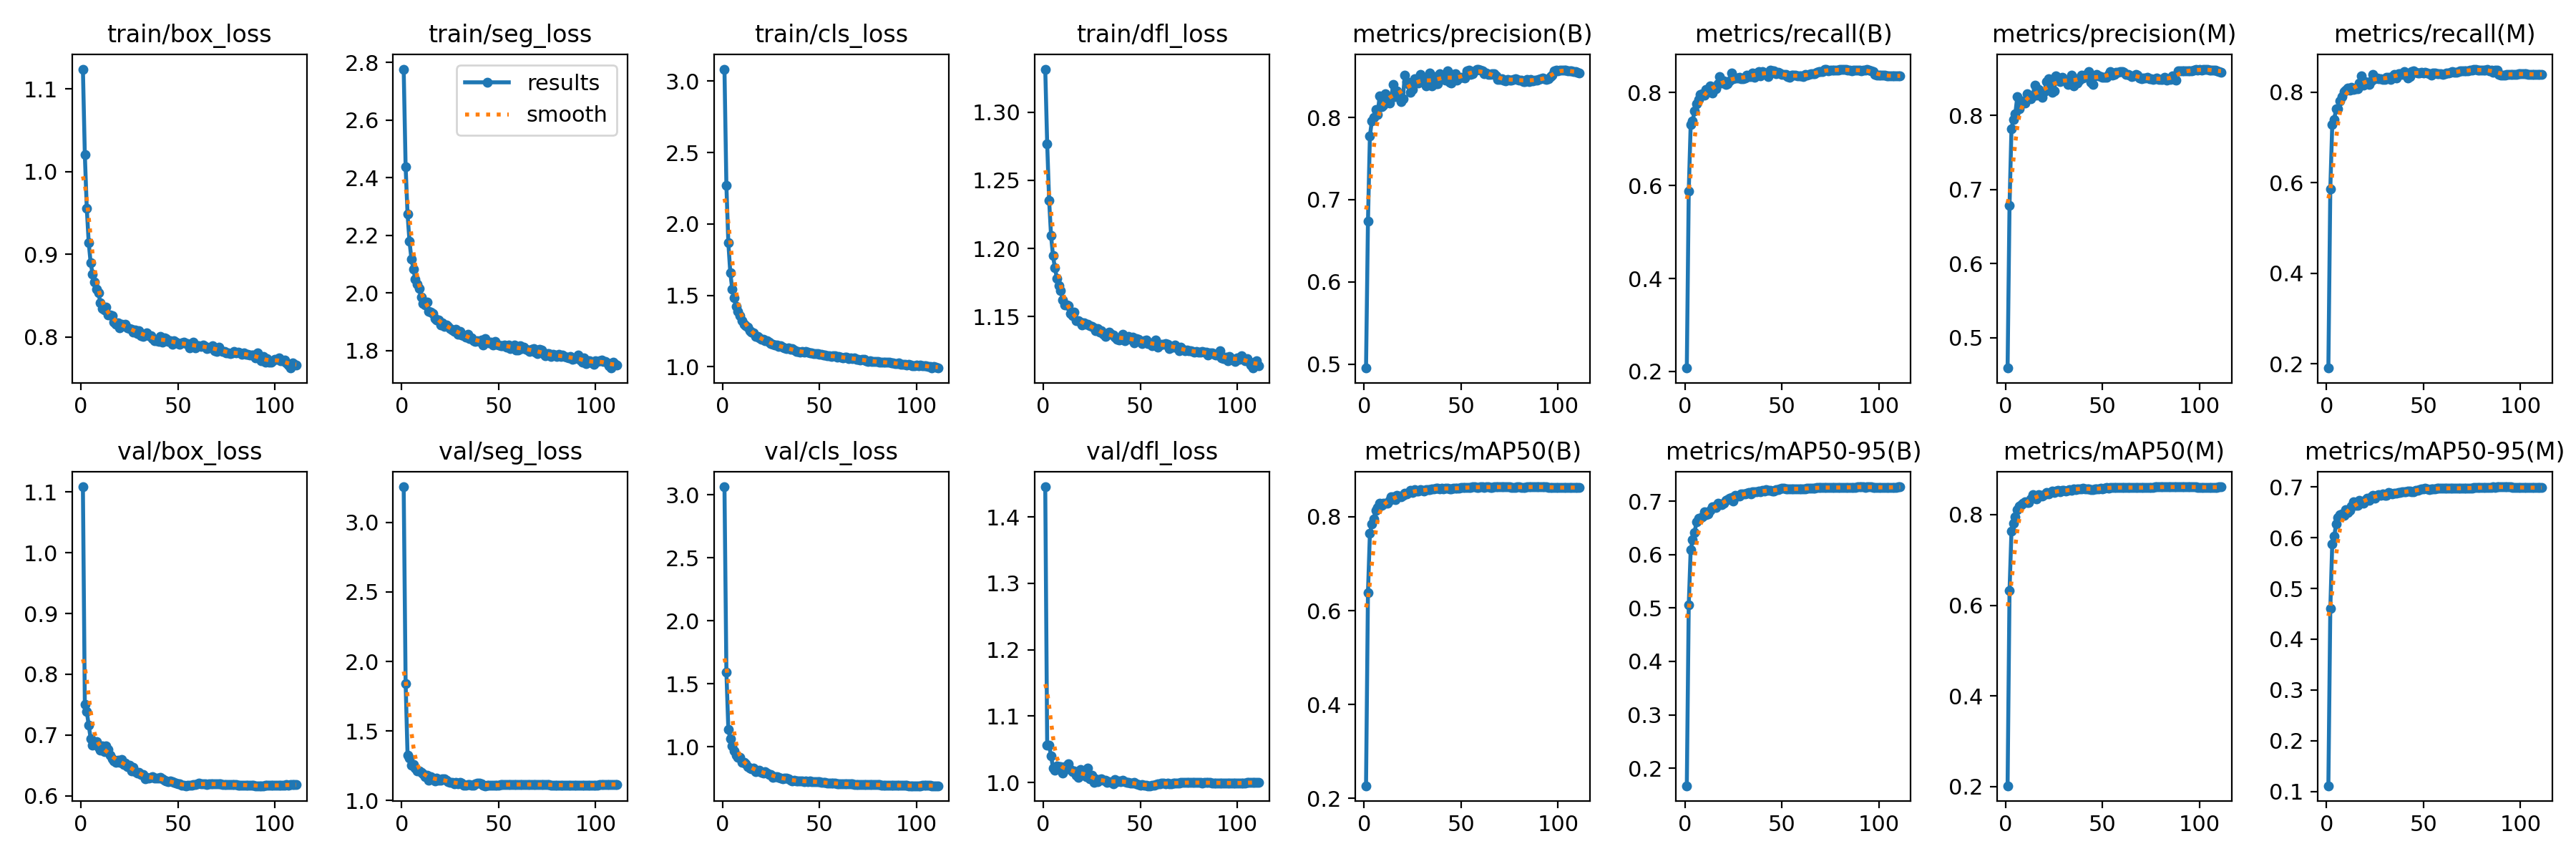

Values plotted in this chart, from the file beside it:
epoch, train/box_loss, train/seg_loss, train/cls_loss, train/dfl_loss, metrics/precision(B), metrics/recall(B), metrics/mAP50(B), metrics/mAP50-95(B), metrics/precision(M), metrics/recall(M), metrics/mAP50(M), metrics/mAP50-95(M), val/box_loss, val/seg_loss, val/cls_loss, val/dfl_loss, lr/pg0, lr/pg1, lr/pg2
1, 1.124, 2.777, 3.084, 1.331, 0.4951, 0.2074, 0.2269, 0.1671, 0.4591, 0.1906, 0.2017, 0.1111, 1.109, 3.257, 3.063, 1.445, 0.06674, 3.329e-05, 3.329e-05
2, 1.02, 2.439, 2.268, 1.277, 0.6734, 0.5877, 0.6384, 0.5053, 0.6785, 0.5866, 0.632, 0.4603, 0.7499, 1.842, 1.593, 1.056, 0.03344, 6.6403e-05, 6.6403e-05
3, 0.9555, 2.273, 1.867, 1.235, 0.7777, 0.7312, 0.7651, 0.6091, 0.7815, 0.7275, 0.7628, 0.5881, 0.7384, 1.328, 1.14, 1.056, 0.0001431, 9.9296e-05, 9.9296e-05
4, 0.914, 2.179, 1.66, 1.209, 0.7956, 0.7392, 0.7848, 0.6271, 0.7947, 0.7398, 0.7805, 0.6031, 0.7163, 1.305, 1.062, 1.04, 9.901e-05, 9.901e-05, 9.901e-05
5, 0.8894, 2.118, 1.545, 1.195, 0.7999, 0.7608, 0.7948, 0.641, 0.8023, 0.763, 0.7955, 0.627, 0.6939, 1.252, 1.006, 1.022, 9.868e-05, 9.868e-05, 9.868e-05
6, 0.876, 2.083, 1.481, 1.186, 0.8096, 0.7755, 0.8143, 0.6618, 0.8252, 0.7632, 0.8101, 0.64, 0.6832, 1.258, 0.9694, 1.019, 9.835e-05, 9.835e-05, 9.835e-05
7, 0.8664, 2.049, 1.423, 1.178, 0.8038, 0.7846, 0.8196, 0.668, 0.809, 0.7806, 0.8191, 0.6455, 0.6851, 1.234, 0.9324, 1.025, 9.802e-05, 9.802e-05, 9.802e-05
8, 0.858, 2.032, 1.387, 1.173, 0.826, 0.7952, 0.8292, 0.6683, 0.8193, 0.7906, 0.8219, 0.6464, 0.6885, 1.214, 0.9155, 1.023, 9.769e-05, 9.769e-05, 9.769e-05
9, 0.8532, 2.015, 1.36, 1.169, 0.813, 0.7971, 0.8239, 0.6712, 0.8169, 0.8004, 0.8254, 0.644, 0.6802, 1.215, 0.9179, 1.024, 9.736e-05, 9.736e-05, 9.736e-05
10, 0.8416, 1.986, 1.323, 1.162, 0.8145, 0.7946, 0.8297, 0.6802, 0.8166, 0.8034, 0.8285, 0.6555, 0.675, 1.202, 0.8771, 1.014, 9.703e-05, 9.703e-05, 9.703e-05
11, 0.8339, 1.963, 1.296, 1.159, 0.8292, 0.8073, 0.8285, 0.6749, 0.8285, 0.8084, 0.8274, 0.6491, 0.6818, 1.19, 0.8772, 1.023, 9.67e-05, 9.67e-05, 9.67e-05
12, 0.8322, 1.959, 1.286, 1.159, 0.8218, 0.8033, 0.8285, 0.6757, 0.8254, 0.8042, 0.8264, 0.6542, 0.6731, 1.172, 0.8686, 1.02, 9.637e-05, 9.637e-05, 9.637e-05
13, 0.8357, 1.97, 1.276, 1.158, 0.8172, 0.8143, 0.8346, 0.6829, 0.822, 0.811, 0.8338, 0.6622, 0.6816, 1.183, 0.8444, 1.028, 9.604e-05, 9.604e-05, 9.604e-05
14, 0.8267, 1.937, 1.252, 1.152, 0.8237, 0.799, 0.843, 0.69, 0.8266, 0.8051, 0.8446, 0.6707, 0.6756, 1.146, 0.8328, 1.019, 9.571e-05, 9.571e-05, 9.571e-05
15, 0.8267, 1.933, 1.242, 1.151, 0.8405, 0.8116, 0.8423, 0.69, 0.8409, 0.8076, 0.8385, 0.6642, 0.6671, 1.172, 0.8289, 1.016, 9.538e-05, 9.538e-05, 9.538e-05
16, 0.8252, 1.93, 1.238, 1.153, 0.8257, 0.808, 0.8369, 0.6888, 0.8275, 0.8074, 0.8352, 0.6642, 0.6607, 1.163, 0.8335, 1.018, 9.505e-05, 9.505e-05, 9.505e-05
17, 0.8182, 1.913, 1.212, 1.147, 0.8324, 0.8184, 0.8463, 0.6967, 0.8346, 0.8202, 0.844, 0.6733, 0.6578, 1.139, 0.802, 1.01, 9.472e-05, 9.472e-05, 9.472e-05
18, 0.8155, 1.906, 1.21, 1.147, 0.8278, 0.8344, 0.8449, 0.6942, 0.829, 0.8355, 0.8428, 0.6703, 0.6551, 1.16, 0.811, 1.007, 9.439e-05, 9.439e-05, 9.439e-05
19, 0.8168, 1.907, 1.204, 1.146, 0.8188, 0.82, 0.8432, 0.6934, 0.8241, 0.8155, 0.8405, 0.6683, 0.6589, 1.145, 0.8133, 1.02, 9.406e-05, 9.406e-05, 9.406e-05
20, 0.8113, 1.89, 1.191, 1.144, 0.8225, 0.8248, 0.8455, 0.6961, 0.8317, 0.8231, 0.8435, 0.6744, 0.6545, 1.145, 0.7965, 1.014, 9.373e-05, 9.373e-05, 9.373e-05
21, 0.815, 1.896, 1.19, 1.146, 0.8517, 0.8175, 0.8505, 0.7015, 0.8453, 0.8214, 0.8483, 0.6779, 0.6597, 1.154, 0.793, 1.014, 9.34e-05, 9.34e-05, 9.34e-05
22, 0.814, 1.885, 1.181, 1.144, 0.8438, 0.8182, 0.8489, 0.7035, 0.8492, 0.8168, 0.8462, 0.6736, 0.6512, 1.155, 0.8009, 1.008, 9.307e-05, 9.307e-05, 9.307e-05
23, 0.8151, 1.889, 1.18, 1.145, 0.8401, 0.825, 0.852, 0.7062, 0.8414, 0.8251, 0.8481, 0.6807, 0.6539, 1.145, 0.7907, 1.021, 9.274e-05, 9.274e-05, 9.274e-05
24, 0.8112, 1.884, 1.172, 1.143, 0.8302, 0.842, 0.8564, 0.7073, 0.8312, 0.8396, 0.8522, 0.6835, 0.6483, 1.133, 0.7815, 1.006, 9.241e-05, 9.241e-05, 9.241e-05
25, 0.8103, 1.877, 1.163, 1.143, 0.8338, 0.8294, 0.8516, 0.7005, 0.8333, 0.8294, 0.8488, 0.678, 0.6504, 1.132, 0.7831, 1.01, 9.208e-05, 9.208e-05, 9.208e-05
26, 0.8088, 1.873, 1.158, 1.142, 0.8475, 0.8309, 0.8574, 0.7114, 0.8532, 0.8309, 0.8525, 0.6843, 0.6406, 1.131, 0.7601, 1, 9.175e-05, 9.175e-05, 9.175e-05
27, 0.8062, 1.866, 1.153, 1.14, 0.8424, 0.8314, 0.8546, 0.71, 0.8475, 0.8293, 0.853, 0.6845, 0.6464, 1.121, 0.7629, 1.005, 9.142e-05, 9.142e-05, 9.142e-05
28, 0.808, 1.875, 1.151, 1.141, 0.8417, 0.8328, 0.8542, 0.7097, 0.8451, 0.8292, 0.8504, 0.6837, 0.6392, 1.13, 0.7617, 1.001, 9.109e-05, 9.109e-05, 9.109e-05
29, 0.804, 1.858, 1.142, 1.139, 0.8523, 0.8295, 0.8581, 0.7138, 0.8513, 0.8277, 0.8534, 0.6863, 0.6367, 1.119, 0.7555, 1.005, 9.076e-05, 9.076e-05, 9.076e-05
30, 0.8071, 1.868, 1.15, 1.14, 0.8467, 0.8297, 0.8565, 0.713, 0.848, 0.8275, 0.8532, 0.684, 0.6381, 1.129, 0.7521, 1.005, 9.043e-05, 9.043e-05, 9.043e-05
31, 0.8017, 1.855, 1.135, 1.137, 0.8481, 0.8308, 0.8551, 0.7138, 0.8477, 0.8322, 0.8516, 0.6839, 0.635, 1.127, 0.7492, 1.004, 9.01e-05, 9.01e-05, 9.01e-05
32, 0.801, 1.852, 1.133, 1.136, 0.8381, 0.8375, 0.8577, 0.7151, 0.8413, 0.8325, 0.8536, 0.6891, 0.6349, 1.108, 0.7529, 1.003, 8.977e-05, 8.977e-05, 8.977e-05
33, 0.8021, 1.848, 1.129, 1.136, 0.842, 0.8339, 0.8584, 0.7157, 0.848, 0.8285, 0.8547, 0.6882, 0.6283, 1.109, 0.7515, 0.9996, 8.944e-05, 8.944e-05, 8.944e-05
34, 0.8052, 1.856, 1.13, 1.139, 0.8543, 0.8339, 0.8572, 0.7137, 0.8537, 0.8347, 0.8541, 0.6871, 0.6299, 1.114, 0.7459, 1.002, 8.911e-05, 8.911e-05, 8.911e-05
35, 0.8013, 1.841, 1.122, 1.137, 0.8381, 0.8415, 0.8596, 0.7178, 0.8397, 0.8392, 0.8562, 0.6883, 0.6292, 1.114, 0.7373, 1, 8.878e-05, 8.878e-05, 8.878e-05
36, 0.8013, 1.845, 1.126, 1.137, 0.8494, 0.8324, 0.8594, 0.7175, 0.8496, 0.8312, 0.8557, 0.6885, 0.6297, 1.112, 0.7312, 0.9984, 8.845e-05, 8.845e-05, 8.845e-05
37, 0.7982, 1.835, 1.117, 1.135, 0.8407, 0.8416, 0.8607, 0.7177, 0.8436, 0.8397, 0.8571, 0.6895, 0.6314, 1.109, 0.7332, 1.004, 8.812e-05, 8.812e-05, 8.812e-05
38, 0.7956, 1.831, 1.109, 1.133, 0.8411, 0.8445, 0.8614, 0.7185, 0.8474, 0.8409, 0.8574, 0.6897, 0.6289, 1.117, 0.7273, 1.001, 8.779e-05, 8.779e-05, 8.779e-05
39, 0.7951, 1.836, 1.105, 1.133, 0.8536, 0.8361, 0.86, 0.7174, 0.8543, 0.8386, 0.8574, 0.6907, 0.6294, 1.126, 0.7286, 1.002, 8.746e-05, 8.746e-05, 8.746e-05
40, 0.7942, 1.831, 1.105, 1.133, 0.8499, 0.8451, 0.8603, 0.72, 0.8502, 0.8455, 0.8577, 0.6904, 0.6285, 1.125, 0.7307, 1.001, 8.713e-05, 8.713e-05, 8.713e-05
41, 0.8004, 1.838, 1.106, 1.137, 0.8514, 0.84, 0.8597, 0.7189, 0.8544, 0.8408, 0.857, 0.6903, 0.6302, 1.119, 0.7296, 1.003, 8.68e-05, 8.68e-05, 8.68e-05
42, 0.794, 1.819, 1.102, 1.132, 0.8455, 0.8423, 0.8612, 0.7211, 0.856, 0.8316, 0.8574, 0.6924, 0.6273, 1.108, 0.7256, 1.001, 8.647e-05, 8.647e-05, 8.647e-05
43, 0.7992, 1.842, 1.105, 1.135, 0.8562, 0.8338, 0.8613, 0.7204, 0.8593, 0.8335, 0.857, 0.6925, 0.6255, 1.106, 0.7273, 1, 8.614e-05, 8.614e-05, 8.614e-05
44, 0.7978, 1.832, 1.101, 1.135, 0.8428, 0.8484, 0.8601, 0.7197, 0.8442, 0.845, 0.8551, 0.6907, 0.6242, 1.112, 0.7266, 1, 8.581e-05, 8.581e-05, 8.581e-05
45, 0.7947, 1.827, 1.097, 1.133, 0.8418, 0.8461, 0.8591, 0.7185, 0.8413, 0.8466, 0.8554, 0.6913, 0.6228, 1.112, 0.7291, 0.9989, 8.548e-05, 8.548e-05, 8.548e-05
46, 0.7956, 1.829, 1.097, 1.135, 0.8519, 0.8458, 0.8603, 0.7192, 0.8534, 0.8442, 0.8573, 0.6938, 0.6242, 1.109, 0.7263, 0.9989, 8.515e-05, 8.515e-05, 8.515e-05
47, 0.7914, 1.821, 1.09, 1.131, 0.8536, 0.8404, 0.8606, 0.7216, 0.8549, 0.8419, 0.8572, 0.6937, 0.6233, 1.111, 0.7224, 0.9996, 8.482e-05, 8.482e-05, 8.482e-05
48, 0.7954, 1.833, 1.093, 1.134, 0.8454, 0.843, 0.8603, 0.7215, 0.8528, 0.8417, 0.8569, 0.6949, 0.622, 1.109, 0.7248, 0.9982, 8.449e-05, 8.449e-05, 8.449e-05
49, 0.7933, 1.823, 1.091, 1.133, 0.8483, 0.8417, 0.8615, 0.7223, 0.8525, 0.8432, 0.858, 0.6958, 0.6203, 1.107, 0.7216, 0.9967, 8.416e-05, 8.416e-05, 8.416e-05
50, 0.7918, 1.819, 1.087, 1.132, 0.8485, 0.8395, 0.8619, 0.724, 0.8508, 0.8427, 0.8573, 0.6967, 0.619, 1.111, 0.7216, 0.9961, 8.383e-05, 8.383e-05, 8.383e-05
51, 0.7911, 1.817, 1.085, 1.13, 0.8488, 0.8391, 0.862, 0.7238, 0.8515, 0.8433, 0.8584, 0.6974, 0.619, 1.114, 0.7195, 0.9968, 8.35e-05, 8.35e-05, 8.35e-05
52, 0.7923, 1.816, 1.08, 1.132, 0.8478, 0.8384, 0.862, 0.7229, 0.8514, 0.8413, 0.8591, 0.6969, 0.6174, 1.114, 0.7179, 0.9962, 8.317e-05, 8.317e-05, 8.317e-05
53, 0.7936, 1.82, 1.082, 1.133, 0.8565, 0.8336, 0.8619, 0.7225, 0.8549, 0.8408, 0.859, 0.6954, 0.6173, 1.114, 0.7167, 0.9962, 8.284e-05, 8.284e-05, 8.284e-05
54, 0.7922, 1.812, 1.075, 1.13, 0.8579, 0.8332, 0.8624, 0.7232, 0.8592, 0.8376, 0.8598, 0.6959, 0.6165, 1.114, 0.7141, 0.995, 8.251e-05, 8.251e-05, 8.251e-05
55, 0.7919, 1.819, 1.076, 1.131, 0.8521, 0.838, 0.8631, 0.7228, 0.8546, 0.8417, 0.8596, 0.6962, 0.6167, 1.115, 0.7134, 0.9951, 8.218e-05, 8.218e-05, 8.218e-05
56, 0.7868, 1.807, 1.071, 1.129, 0.8535, 0.8372, 0.8633, 0.7233, 0.8555, 0.8417, 0.8602, 0.6968, 0.6177, 1.115, 0.712, 0.9961, 8.185e-05, 8.185e-05, 8.185e-05
57, 0.7899, 1.815, 1.078, 1.129, 0.8566, 0.8366, 0.8633, 0.7229, 0.8575, 0.8398, 0.8596, 0.697, 0.6173, 1.115, 0.7117, 0.9959, 8.152e-05, 8.152e-05, 8.152e-05
58, 0.7937, 1.821, 1.078, 1.133, 0.8583, 0.836, 0.863, 0.7231, 0.8583, 0.8401, 0.8596, 0.6972, 0.6183, 1.115, 0.7107, 0.9973, 8.119e-05, 8.119e-05, 8.119e-05
59, 0.7864, 1.802, 1.067, 1.128, 0.8588, 0.8352, 0.8629, 0.7233, 0.8586, 0.8402, 0.8598, 0.6973, 0.6187, 1.114, 0.7099, 0.9977, 8.086e-05, 8.086e-05, 8.086e-05
60, 0.789, 1.801, 1.07, 1.129, 0.8577, 0.835, 0.8634, 0.7232, 0.8589, 0.8394, 0.8597, 0.6973, 0.6193, 1.116, 0.7088, 0.9983, 8.053e-05, 8.053e-05, 8.053e-05
... 51 more rows
